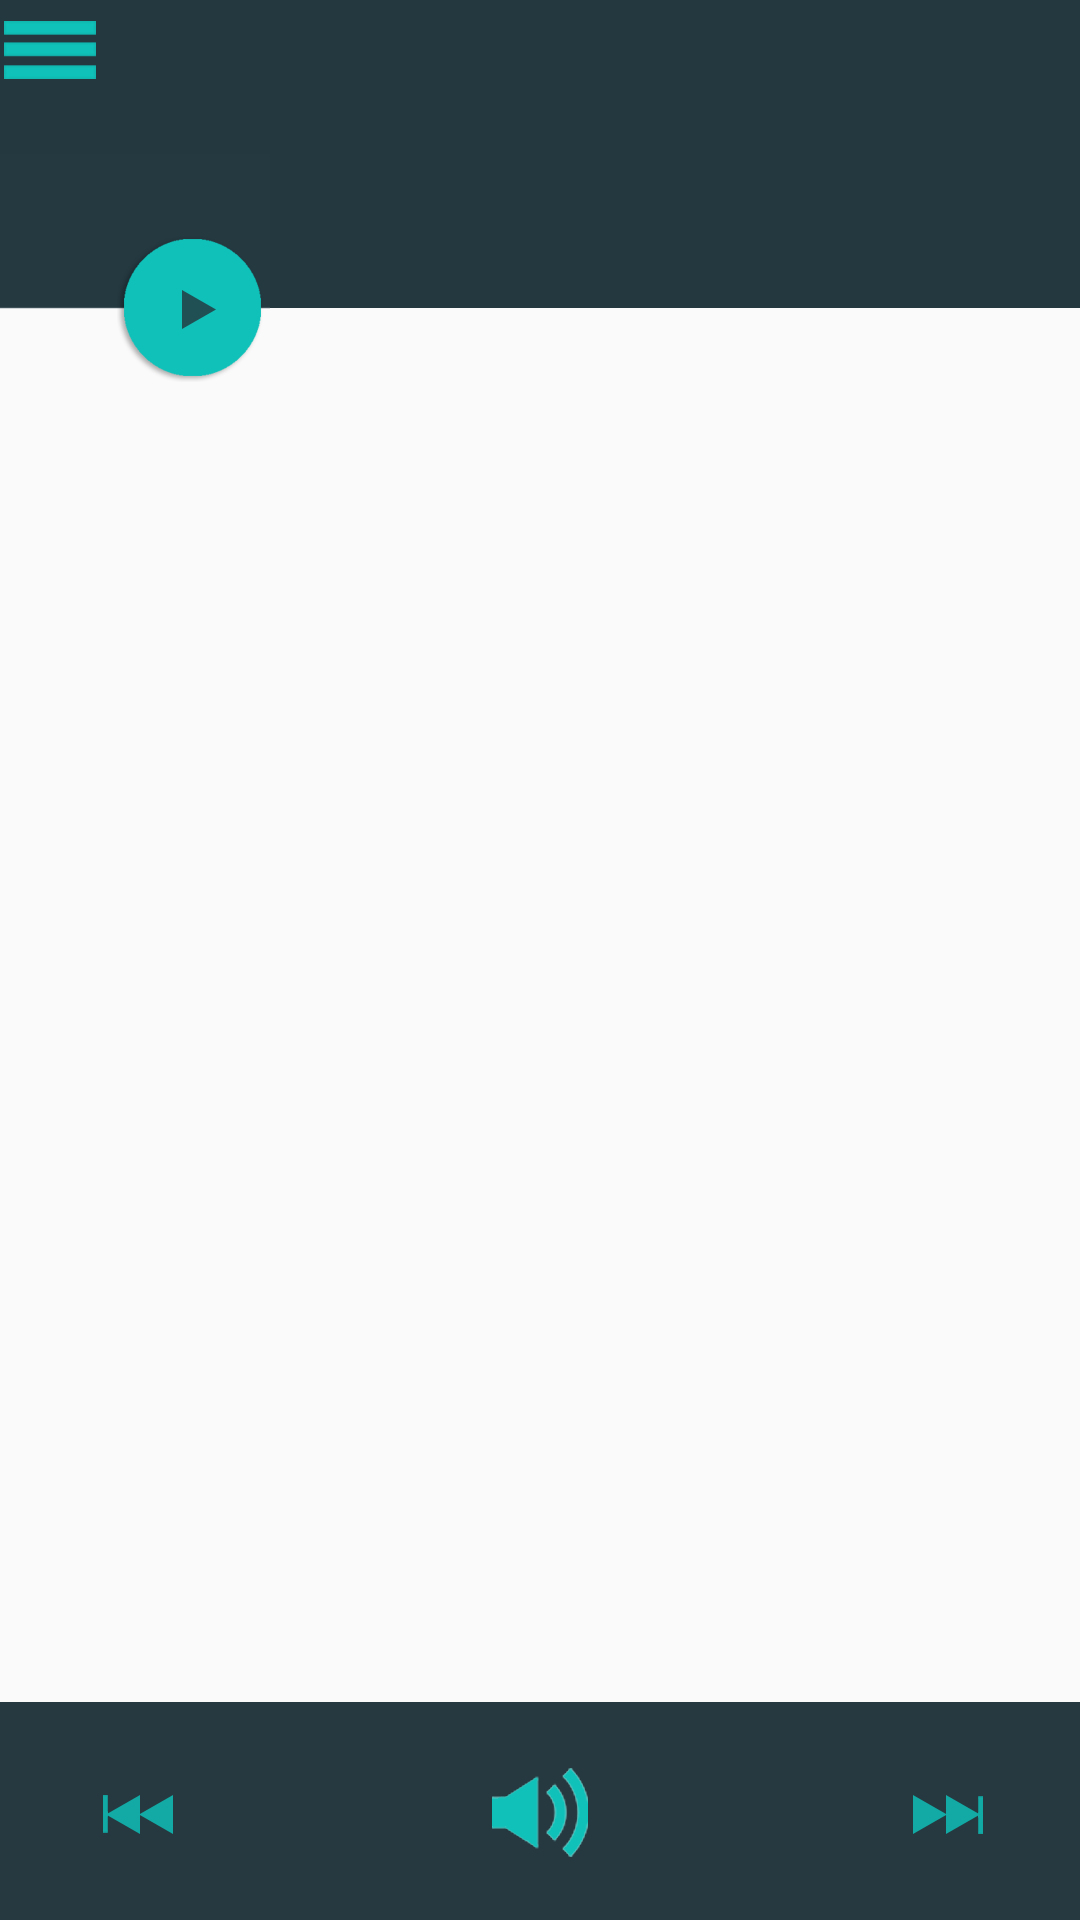

Android layout source for this screen:
<!-- AndroidManifest.xml: application theme AppTheme -->
<!-- res/layout/activity_book.xml -->
<?xml version="1.0" encoding="utf-8"?>
<LinearLayout xmlns:tools="http://schemas.android.com/tools"
    android:layout_width="fill_parent"
    android:layout_height="fill_parent"
    xmlns:android="http://schemas.android.com/apk/res/android"
    style="@style/FullscreenTheme"
    android:background="#ff000000"
    android:id="@+id/bg"
    android:orientation="vertical"
    android:baselineAligned="false"
    android:gravity="top"
    android:weightSum="10"
    tools:context=".BookViewerActivity">

    <LinearLayout
        android:layout_width="match_parent"
        android:layout_height="fill_parent"
        android:layout_weight="4.6"
        android:orientation="horizontal"
        android:baselineAligned="false">

        <LinearLayout
            android:background="#243840"
            android:layout_width="match_parent"
            android:layout_height="match_parent"
            android:layout_weight="3"
            android:orientation="vertical"
            android:id="@+id/linearLayout" >

            <ImageButton
                android:layout_width="wrap_content"
                android:layout_height="wrap_content"
                android:id="@+id/optnbtn_book"
                android:src="@drawable/optbtn"
                android:background="#00ffffff"
                android:layout_gravity="left|center_vertical" />
        </LinearLayout>

        <LinearLayout
            android:background="#243840"
            android:layout_width="match_parent"
            android:layout_height="fill_parent"
            android:layout_weight="1"
            android:orientation="horizontal"
            android:baselineAligned="false"
            android:weightSum="5">

        </LinearLayout>

    </LinearLayout>

    <LinearLayout
        android:orientation="horizontal"
        android:layout_width="match_parent"
        android:layout_height="match_parent"
        android:layout_weight="4.2"
        android:weightSum="4"
        android:baselineAligned="false">

        <RelativeLayout
            android:layout_width="fill_parent"
            android:layout_height="fill_parent"
            android:layout_weight="3"
            android:id="@+id/roundbtnbg"
            android:background="@drawable/gro">

            <ImageButton
                android:layout_width="wrap_content"
                android:layout_height="wrap_content"
                android:id="@+id/playbtn"
                android:src="@drawable/playbtn"
                android:background="#00ffffff"
                android:contentDescription=""
                android:layout_centerVertical="true"
                android:layout_alignParentRight="true"
                android:layout_alignParentEnd="true"
                android:layout_marginRight="1dp" />
        </RelativeLayout>

        <LinearLayout
            android:orientation="vertical"
            android:layout_width="fill_parent"
            android:layout_height="fill_parent"
            android:layout_weight="1"
            android:weightSum="2">

            <LinearLayout
                android:orientation="horizontal"
                android:layout_width="fill_parent"
                android:layout_height="fill_parent"
                android:layout_weight="1"
                android:background="#243840">

                <TextView
                    android:layout_width="wrap_content"
                    android:layout_height="wrap_content"
                    android:textAppearance="?android:attr/textAppearanceLarge"
                    android:id="@+id/bktitletxt"
                    android:layout_gravity="bottom"
                    android:textColor="#fffafafa" />
            </LinearLayout>

            <LinearLayout
                android:orientation="vertical"
                android:layout_width="fill_parent"
                android:layout_height="fill_parent"
                android:layout_weight="1"
                android:background="#fffafafa">

                <TextView
                    android:layout_width="wrap_content"
                    android:layout_height="wrap_content"
                    android:textAppearance="?android:attr/textAppearanceMedium"
                    android:id="@+id/chap_txt"
                    android:gravity="top"
                    android:textColor="#ff263941" />
            </LinearLayout>
        </LinearLayout>
    </LinearLayout>

    <LinearLayout
        android:background="#99a1a6"
        android:layout_width="match_parent"
        android:layout_height="match_parent"
        android:layout_weight="1.2"
        android:orientation="vertical"
        android:weightSum="8">

        <LinearLayout
            android:orientation="vertical"
            android:layout_width="fill_parent"
            android:layout_height="fill_parent"
            android:layout_weight="1.2">

            <ScrollView
                android:layout_width="match_parent"
                android:layout_height="match_parent"
                android:id="@+id/scrollv_for_text"
                android:background="#fffafafa"
                android:paddingLeft="5dp"
                android:paddingRight="5dp"
                android:paddingTop="2dp"
                android:paddingBottom="2dp" >

                <TextView
                    android:layout_width="match_parent"
                    android:layout_height="match_parent"
                    android:textAppearance="?android:attr/textAppearanceMedium"
                    android:id="@+id/book_text"
                    android:textColor="#243840"/>
            </ScrollView>
        </LinearLayout>

        <LinearLayout
            android:orientation="horizontal"
            android:layout_width="fill_parent"
            android:layout_height="fill_parent"
            android:layout_weight="6.8"
            android:background="#ff263941"
            android:weightSum="8"
            android:baselineAligned="false">

            <RelativeLayout
                android:layout_width="fill_parent"
                android:layout_height="fill_parent"
                android:layout_weight="3">

                <ImageButton
                    android:layout_width="wrap_content"
                    android:layout_height="wrap_content"
                    android:id="@+id/fbbtn"
                    android:src="@drawable/fbbtn"
                    android:background="#00ffffff"
                    android:layout_gravity="center_vertical"
                    android:layout_centerVertical="true"
                    android:layout_centerHorizontal="true" />
            </RelativeLayout>

            <RelativeLayout
                android:layout_width="fill_parent"
                android:layout_height="fill_parent"
                android:layout_weight="2">

                <ImageButton
                    android:layout_width="wrap_content"
                    android:layout_height="match_parent"
                    android:id="@+id/volume_btn"
                    android:layout_centerVertical="true"
                    android:layout_centerHorizontal="true"
                    android:src="@drawable/notmuted"
                    android:background="#00c9de67" />
            </RelativeLayout>

            <RelativeLayout
                android:layout_width="fill_parent"
                android:layout_height="fill_parent"
                android:layout_weight="3">

                <ImageButton
                    android:layout_width="wrap_content"
                    android:layout_height="wrap_content"
                    android:id="@+id/ffbtn"
                    android:src="@drawable/ffbtn"
                    android:background="#00ffffff"
                    android:layout_gravity="center_vertical"
                    android:layout_centerVertical="true"
                    android:layout_centerHorizontal="true" />
            </RelativeLayout>

        </LinearLayout>

    </LinearLayout>

</LinearLayout>
<!-- resources referenced by this layout -->
<resources>
  <!-- drawable fbbtn: png bitmap (drawable-hdpi, 4180 bytes) -->
  <!-- drawable ffbtn: png bitmap (drawable-hdpi, 4224 bytes) -->
  <!-- drawable notmuted: png bitmap (drawable-hdpi, 5981 bytes) -->
  <!-- drawable optbtn: png bitmap (drawable-hdpi, 3200 bytes) -->
  <!-- drawable playbtn: png bitmap (drawable-hdpi, 6133 bytes) -->
  <style name="FullscreenTheme" parent="android:Theme.Holo">
          <item name="android:actionBarStyle">@style/FullscreenActionBarStyle</item>
          <item name="android:windowActionBarOverlay">true</item>
          <item name="android:windowBackground">@null</item>
          <item name="metaButtonBarStyle">?android:attr/buttonBarStyle</item>
          <item name="metaButtonBarButtonStyle">?android:attr/buttonBarButtonStyle</item>
      </style>
  <style name="FullscreenActionBarStyle" parent="android:Widget.Holo.ActionBar">
          <item name="android:background">@color/black_overlay</item>
      </style>
</resources>
